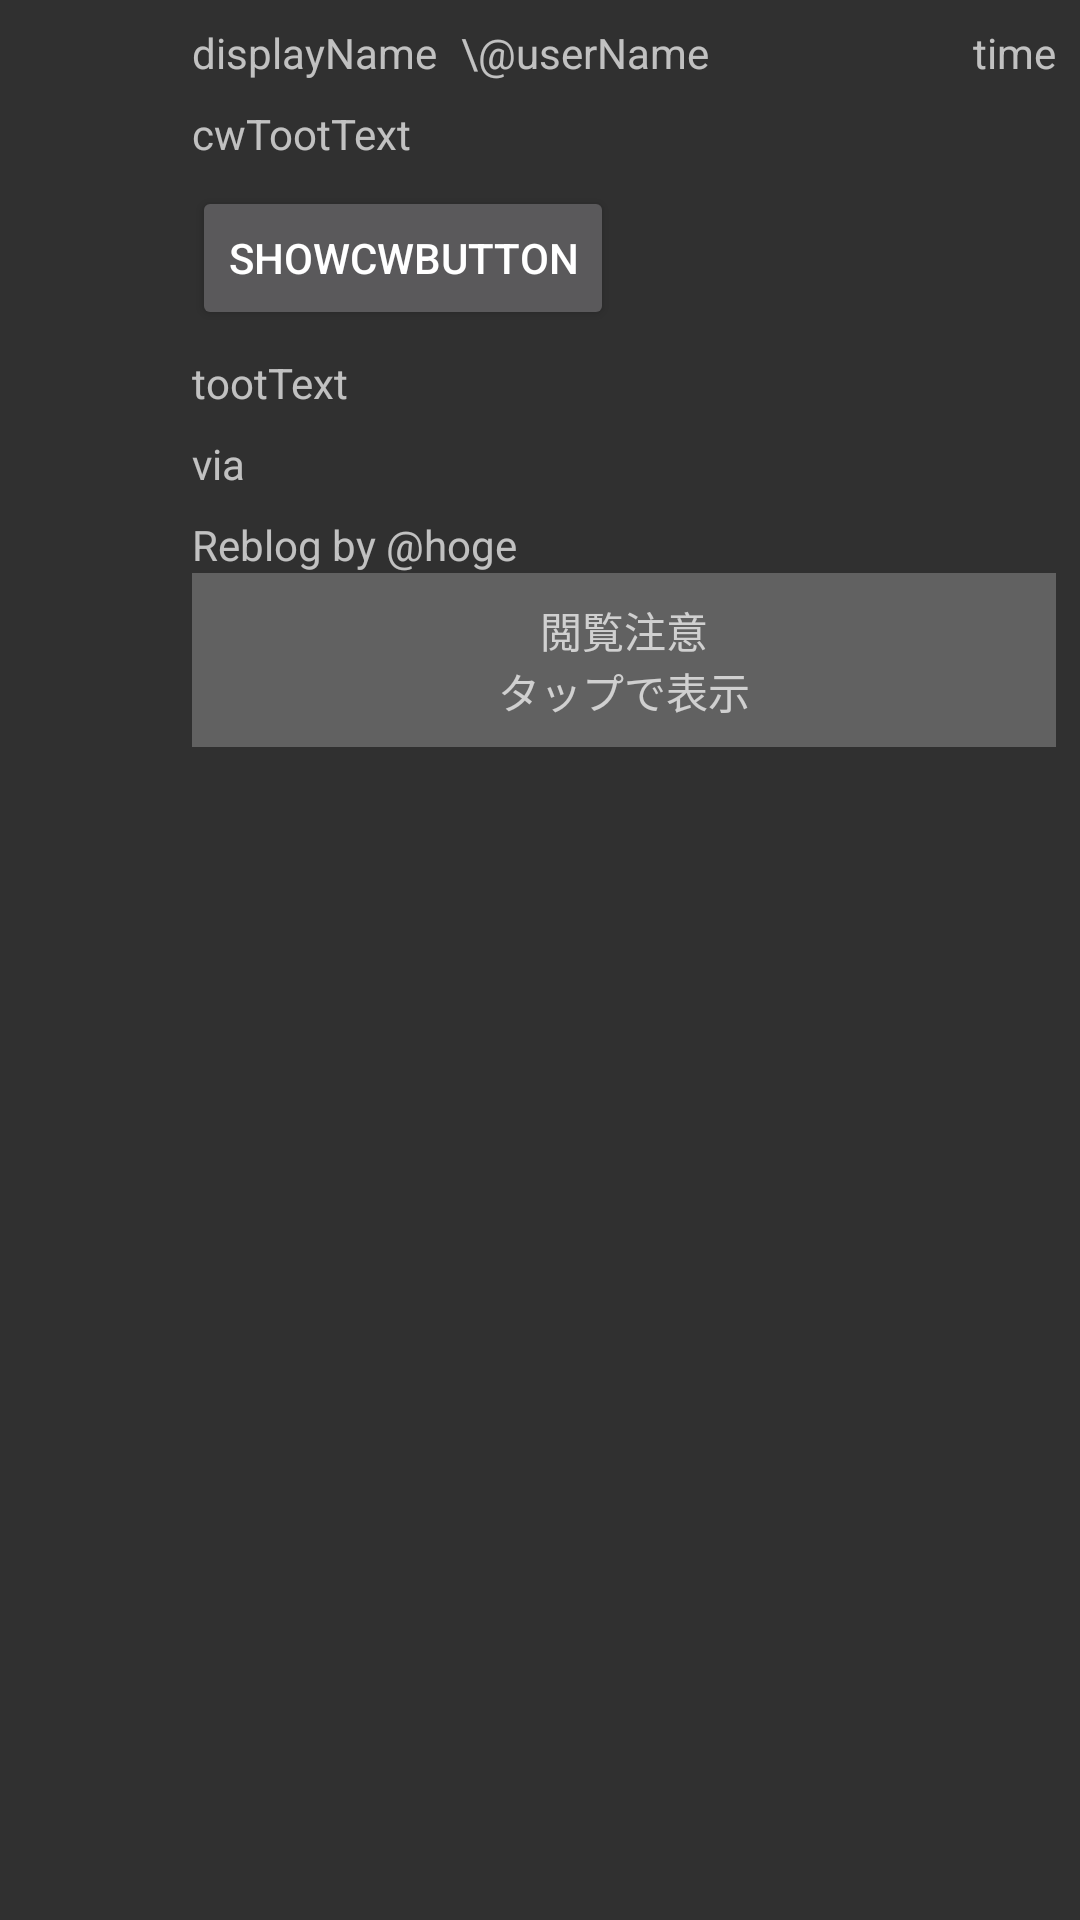

The Android layout XML behind this screen, and the referenced resources:
<!-- AndroidManifest.xml: application theme AppTheme -->
<!-- res/layout/toot_item.xml -->
<?xml version="1.0" encoding="utf-8"?>

<androidx.constraintlayout.widget.ConstraintLayout xmlns:android="http://schemas.android.com/apk/res/android"
    xmlns:app="http://schemas.android.com/apk/res-auto"
    xmlns:tools="http://schemas.android.com/tools"
    android:layout_width="match_parent"
    android:layout_height="wrap_content"
    android:foreground="?android:attr/selectableItemBackground">

    <ImageView
        android:id="@+id/avatarImageButton"
        android:layout_width="48dp"
        android:layout_height="48dp"
        android:layout_marginStart="8dp"
        android:layout_marginTop="8dp"
        app:layout_constraintStart_toStartOf="parent"
        app:layout_constraintTop_toTopOf="parent"
        app:srcCompat="@mipmap/ic_launcher_round" />

    <TextView
        android:id="@+id/displayNameTextView"
        android:layout_width="wrap_content"
        android:layout_height="wrap_content"
        android:layout_marginStart="8dp"
        android:singleLine="true"
        android:text="displayName"
        app:layout_constraintEnd_toStartOf="@+id/userNameTextView"
        app:layout_constraintHorizontal_bias="0.5"
        app:layout_constraintHorizontal_chainStyle="spread_inside"
        app:layout_constraintStart_toEndOf="@+id/avatarImageButton"
        app:layout_constraintTop_toTopOf="@+id/avatarImageButton" />

    <TextView
        android:id="@+id/userNameTextView"
        android:layout_width="0dp"
        android:layout_height="wrap_content"
        android:layout_marginEnd="8dp"
        android:layout_marginStart="8dp"
        android:ellipsize="end"
        android:singleLine="true"
        android:text="\@userName"
        app:layout_constraintEnd_toStartOf="@+id/timeTextView"
        app:layout_constraintHorizontal_bias="0.5"
        app:layout_constraintHorizontal_weight="1"
        app:layout_constraintStart_toEndOf="@+id/displayNameTextView"
        app:layout_constraintTop_toTopOf="@+id/avatarImageButton" />

    <TextView
        android:id="@+id/tootTextView"
        android:layout_width="0dp"
        android:layout_height="wrap_content"
        android:layout_marginEnd="8dp"
        android:layout_marginTop="8dp"
        android:text="tootText"
        app:layout_constraintEnd_toEndOf="parent"
        app:layout_constraintHorizontal_bias="0.0"
        app:layout_constraintStart_toStartOf="@+id/displayNameTextView"
        app:layout_constraintTop_toBottomOf="@+id/cwVisibleButton" />

    <TextView
        android:id="@+id/cwTootTextView"
        android:layout_width="0dp"
        android:layout_height="wrap_content"
        android:layout_marginEnd="8dp"
        android:layout_marginTop="8dp"
        android:text="cwTootText"
        app:layout_constraintEnd_toEndOf="parent"
        app:layout_constraintHorizontal_bias="0.0"
        app:layout_constraintStart_toStartOf="@+id/displayNameTextView"
        app:layout_constraintTop_toBottomOf="@+id/displayNameTextView" />

    <TextView
        android:id="@+id/timeTextView"
        android:layout_width="wrap_content"
        android:layout_height="wrap_content"
        android:layout_marginEnd="8dp"
        android:text="time"
        app:layout_constraintEnd_toEndOf="parent"
        app:layout_constraintHorizontal_bias="0.5"
        app:layout_constraintStart_toEndOf="@+id/userNameTextView"
        app:layout_constraintTop_toTopOf="@+id/avatarImageButton" />

    <TextView
        android:id="@+id/clientViaTextView"
        android:layout_width="wrap_content"
        android:layout_height="19dp"
        android:layout_marginTop="8dp"
        android:text="via"
        app:layout_constraintStart_toStartOf="@+id/tootTextView"
        app:layout_constraintTop_toBottomOf="@+id/tootTextView" />

    <TextView
        android:id="@+id/rb2Name"
        android:layout_width="0dp"
        android:layout_height="wrap_content"
        android:layout_marginEnd="8dp"
        android:layout_marginTop="8dp"
        android:text="Reblog by @hoge"
        app:layout_constraintEnd_toEndOf="parent"
        app:layout_constraintStart_toStartOf="@+id/clientViaTextView"
        app:layout_constraintTop_toBottomOf="@+id/clientViaTextView" />

    <Space
        android:id="@+id/itemMarginSpace"
        android:layout_width="8dp"
        android:layout_height="8dp"
        tools:layout_editor_absoluteX="188dp"
        tools:layout_editor_absoluteY="165dp"
        tools:ignore="MissingConstraints" />

    <Space
        android:id="@+id/lastItemMaginSpace"
        android:layout_width="8dp"
        android:layout_height="78dp"
        android:layout_marginEnd="8dp"
        android:layout_marginStart="8dp"
        app:layout_constraintEnd_toEndOf="parent"
        app:layout_constraintStart_toStartOf="parent"
        app:layout_constraintTop_toBottomOf="@+id/imageView1" />

    <ImageView
        android:id="@+id/imageView1"
        android:layout_width="0dp"
        android:layout_height="50dp"
        android:layout_marginEnd="8dp"
        android:layout_marginStart="8dp"
        android:layout_marginTop="8dp"
        android:background="@drawable/border"
        android:scaleType="centerCrop"
        app:layout_constraintEnd_toStartOf="@+id/imageView2"
        app:layout_constraintHorizontal_bias="0.5"
        app:layout_constraintStart_toEndOf="@+id/avatarImageButton"
        app:layout_constraintTop_toBottomOf="@+id/rb2Name"
        app:srcCompat="@drawable/ic_autorenew_black_24dp" />

    <ImageView
        android:id="@+id/imageView2"
        android:layout_width="0dp"
        android:layout_height="50dp"
        android:layout_marginEnd="8dp"
        android:layout_marginStart="8dp"
        android:layout_marginTop="8dp"
        android:background="@drawable/border"
        android:scaleType="centerCrop"
        app:layout_constraintEnd_toStartOf="@+id/imageView3"
        app:layout_constraintHorizontal_bias="0.5"
        app:layout_constraintStart_toEndOf="@+id/imageView1"
        app:layout_constraintTop_toBottomOf="@+id/rb2Name"
        app:srcCompat="@drawable/ic_autorenew_black_24dp" />

    <ImageView
        android:id="@+id/imageView3"
        android:layout_width="0dp"
        android:layout_height="50dp"
        android:layout_marginEnd="8dp"
        android:layout_marginStart="8dp"
        android:layout_marginTop="8dp"
        android:background="@drawable/border"
        android:scaleType="centerCrop"
        app:layout_constraintEnd_toStartOf="@+id/imageView4"
        app:layout_constraintHorizontal_bias="0.5"
        app:layout_constraintStart_toEndOf="@+id/imageView2"
        app:layout_constraintTop_toBottomOf="@+id/rb2Name"
        app:srcCompat="@drawable/ic_autorenew_black_24dp" />

    <ImageView
        android:id="@+id/imageView4"
        android:layout_width="0dp"
        android:layout_height="50dp"
        android:layout_marginEnd="8dp"
        android:layout_marginStart="8dp"
        android:layout_marginTop="8dp"
        android:background="@drawable/border"
        android:scaleType="centerCrop"
        app:layout_constraintEnd_toEndOf="parent"
        app:layout_constraintHorizontal_bias="0.5"
        app:layout_constraintStart_toEndOf="@+id/imageView3"
        app:layout_constraintTop_toBottomOf="@+id/rb2Name"
        app:srcCompat="@drawable/ic_autorenew_black_24dp" />

    <Button
        android:id="@+id/cwVisibleButton"
        android:layout_width="wrap_content"
        android:layout_height="0dp"
        android:layout_marginTop="8dp"
        android:text="showCWButton"
        app:layout_constraintStart_toStartOf="@+id/cwTootTextView"
        app:layout_constraintTop_toBottomOf="@+id/cwTootTextView" />

    <TextView
        android:id="@+id/sensitiveText"
        android:layout_width="0dp"
        android:layout_height="0dp"
        android:layout_marginEnd="8dp"
        android:background="@color/gray"
        android:gravity="center"
        android:text="@string/sensitiveText"
        app:layout_constraintBottom_toBottomOf="@+id/imageView1"
        app:layout_constraintEnd_toEndOf="parent"
        app:layout_constraintStart_toStartOf="@+id/imageView1"
        app:layout_constraintTop_toBottomOf="@+id/rb2Name" />

</androidx.constraintlayout.widget.ConstraintLayout>
<!-- resources referenced by this layout -->
<resources>
  <color name="gray">#616161</color>
  <!-- drawable border (drawable) -->
  <?xml version="1.0" encoding="utf-8"?>
  <shape xmlns:android="http://schemas.android.com/apk/res/android">
      <stroke android:width="3px" android:color="#AAAAAA" />
      <padding android:left="2px" android:top="2px"
          android:right="2px" android:bottom="2px" />
  </shape>
  <string name="sensitiveText">閲覧注意\nタップで表示</string>
  <style name="AppTheme" parent="Theme.AppCompat">
          
          <item name="colorPrimary">@color/colorPrimary</item>
          <item name="colorPrimaryDark">@color/colorPrimaryDark</item>
          <item name="colorAccent">@color/colorAccent</item>
      </style>
  <color name="colorPrimary">#3F51B5</color>
  <color name="colorPrimaryDark">#303F9F</color>
  <color name="colorAccent">#FF4081</color>
</resources>
